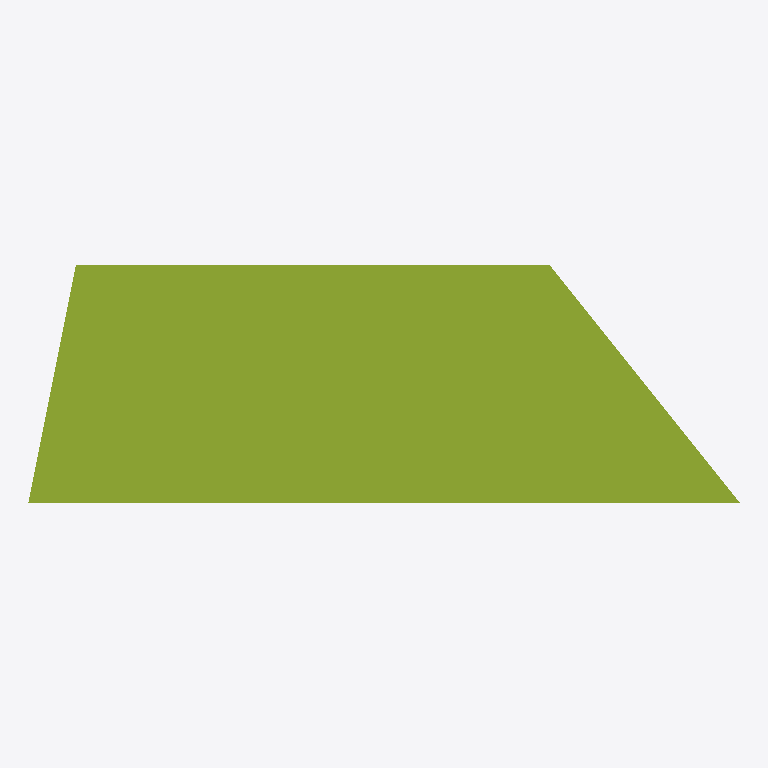
Plan cut of the same IFC building model at storey 'Level 0' (level 0.00 m, cut at 1.40 m), seen from above with north up, elements coloured by IFC class: 1 member (olive). No cut surface shows.
Extent 0.3 m × 0.1 m × 1.0 m (x, y, z). Storeys (1): Level 0 at 0.00 m. Elements (1): 1 IfcMember.

HEADER;
FILE_DESCRIPTION(('synthetic: an IfcTrapeziumProfileDef 300/200 x 100, top offset 20, extruded 1000'),'2;1');
FILE_NAME('trapezium','2026-01-01T00:00:00',(''),(''),'hand-written','bimble golden','');
FILE_SCHEMA(('IFC4'));
ENDSEC;
DATA;
#7=IFCPROJECT('2T2cTrapezium000000001',$,'trapezium project',$,$,$,$,(#6),#3);
#14=IFCBUILDINGSTOREY('2T2cTrapezium000000004',$,'Level 0',$,$,#8,$,$,.ELEMENT.,0.0);
#37=IFCMEMBER('2T2cTrapezium000000010',$,'trapezium',$,$,#8,#33,$,$);
ENDSEC;
